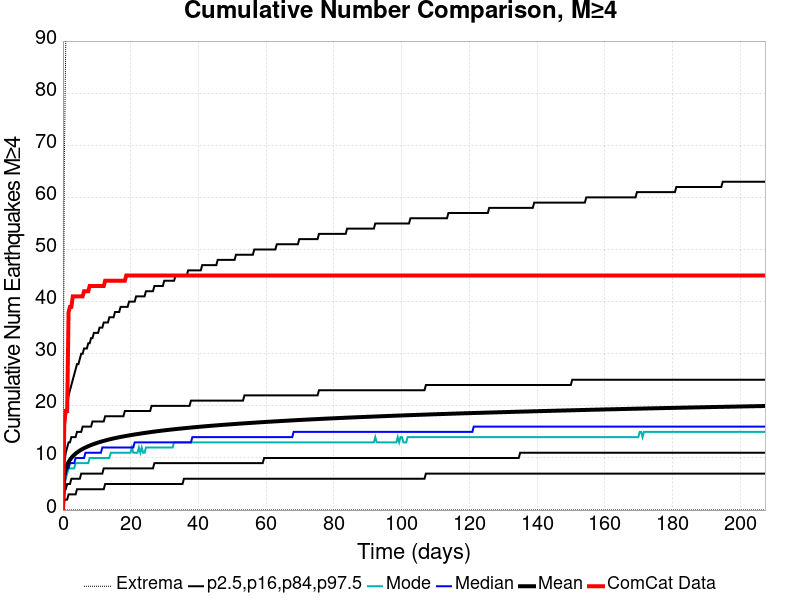

Data behind this chart, as committed beside it:
Time (days), ComCat Data, Simulation Mean, Simulation Median, Simulation Mode, Simulation Minimum, Simulation Maximum, 2.5 %-ile, 16 %-ile, 84 %-ile, 97.5 %-ile
0.0, 0.0, 0.0, 0.0, 0.0, 0.0, 0.0, 0.0, 0.0, 0.0, 0.0
0.4153, 17.0, 6.643, 6.0, 5.0, 0.0, 67.0, 2.0, 4.0, 9.0, 15.0
0.8307, 19.0, 7.904, 7.0, 6.0, 0.0, 90.0, 2.0, 4.0, 11.0, 18.0
1.246, 19.0, 8.666, 8.0, 7.0, 0.0, 101.0, 2.0, 5.0, 12.0, 20.0
1.661, 38.0, 9.221, 8.0, 8.0, 0.0, 109.0, 3.0, 5.0, 13.0, 22.0
2.077, 39.0, 9.657, 9.0, 8.0, 0.0, 119.0, 3.0, 5.0, 13.0, 23.0
2.492, 39.0, 10.02, 9.0, 8.0, 0.0, 120.0, 3.0, 6.0, 14.0, 24.0
2.907, 41.0, 10.32, 9.0, 8.0, 0.0, 127.0, 3.0, 6.0, 14.0, 25.0
3.323, 41.0, 10.59, 9.0, 8.0, 0.0, 130.0, 3.0, 6.0, 14.0, 26.0
3.738, 41.0, 10.83, 10.0, 9.0, 0.0, 135.0, 3.0, 6.0, 14.0, 27.0
4.153, 41.0, 11.04, 10.0, 9.0, 0.0, 138.0, 4.0, 6.0, 15.0, 28.0
4.569, 41.0, 11.23, 10.0, 9.0, 0.0, 139.0, 4.0, 6.0, 15.0, 28.0
4.984, 41.0, 11.41, 10.0, 9.0, 0.0, 145.0, 4.0, 6.0, 15.0, 29.0
5.399, 41.0, 11.58, 10.0, 9.0, 0.0, 150.0, 4.0, 7.0, 15.0, 30.0
5.815, 41.0, 11.73, 10.0, 9.0, 0.0, 153.0, 4.0, 7.0, 16.0, 30.0
6.23, 42.0, 11.87, 10.0, 9.0, 0.0, 157.0, 4.0, 7.0, 16.0, 31.0
6.645, 42.0, 12.01, 11.0, 9.0, 0.0, 162.0, 4.0, 7.0, 16.0, 31.0
7.061, 42.0, 12.13, 11.0, 9.0, 0.0, 166.0, 4.0, 7.0, 16.0, 31.0
7.476, 42.0, 12.25, 11.0, 9.0, 0.0, 166.0, 4.0, 7.0, 16.0, 32.0
7.891, 43.0, 12.37, 11.0, 10.0, 0.0, 169.0, 4.0, 7.0, 16.0, 32.0
8.307, 43.0, 12.48, 11.0, 10.0, 0.0, 172.0, 4.0, 7.0, 16.0, 33.0
8.722, 43.0, 12.58, 11.0, 10.0, 0.0, 173.0, 4.0, 7.0, 17.0, 33.0
9.137, 43.0, 12.68, 11.0, 10.0, 0.0, 174.0, 4.0, 7.0, 17.0, 34.0
9.553, 43.0, 12.78, 11.0, 10.0, 0.0, 177.0, 4.0, 7.0, 17.0, 34.0
9.968, 43.0, 12.87, 11.0, 10.0, 0.0, 178.0, 4.0, 7.0, 17.0, 34.0
10.38, 43.0, 12.96, 11.0, 10.0, 0.0, 180.0, 4.0, 7.0, 17.0, 34.0
10.8, 43.0, 13.04, 11.0, 10.0, 0.0, 181.0, 4.0, 7.0, 17.0, 35.0
11.21, 43.0, 13.12, 11.0, 10.0, 0.0, 183.0, 4.0, 7.0, 17.0, 35.0
11.63, 43.0, 13.2, 12.0, 10.0, 0.0, 185.0, 4.0, 7.0, 17.0, 35.0
12.04, 43.0, 13.27, 12.0, 10.0, 0.0, 188.0, 4.0, 8.0, 17.0, 36.0
12.46, 44.0, 13.35, 12.0, 10.0, 0.0, 192.0, 5.0, 8.0, 18.0, 36.0
12.88, 44.0, 13.42, 12.0, 10.0, 0.0, 192.0, 5.0, 8.0, 18.0, 36.0
13.29, 44.0, 13.49, 12.0, 10.0, 0.0, 195.0, 5.0, 8.0, 18.0, 36.0
13.71, 44.0, 13.56, 12.0, 10.0, 0.0, 196.0, 5.0, 8.0, 18.0, 37.0
14.12, 44.0, 13.62, 12.0, 11.0, 0.0, 198.0, 5.0, 8.0, 18.0, 37.0
14.54, 44.0, 13.68, 12.0, 11.0, 0.0, 202.0, 5.0, 8.0, 18.0, 37.0
14.95, 44.0, 13.75, 12.0, 11.0, 0.0, 203.0, 5.0, 8.0, 18.0, 37.0
15.37, 44.0, 13.81, 12.0, 11.0, 0.0, 205.0, 5.0, 8.0, 18.0, 38.0
15.78, 44.0, 13.86, 12.0, 11.0, 0.0, 207.0, 5.0, 8.0, 18.0, 38.0
16.2, 44.0, 13.92, 12.0, 11.0, 0.0, 208.0, 5.0, 8.0, 18.0, 38.0
16.61, 44.0, 13.98, 12.0, 11.0, 0.0, 209.0, 5.0, 8.0, 18.0, 38.0
17.03, 44.0, 14.03, 12.0, 11.0, 0.0, 210.0, 5.0, 8.0, 18.0, 39.0
17.44, 44.0, 14.08, 12.0, 11.0, 0.0, 211.0, 5.0, 8.0, 18.0, 39.0
17.86, 44.0, 14.13, 12.0, 11.0, 0.0, 212.0, 5.0, 8.0, 18.0, 39.0
18.27, 44.0, 14.18, 12.0, 11.0, 0.0, 213.0, 5.0, 8.0, 19.0, 39.0
18.69, 45.0, 14.23, 12.0, 11.0, 0.0, 216.0, 5.0, 8.0, 19.0, 39.0
19.11, 45.0, 14.28, 12.0, 11.0, 0.0, 216.0, 5.0, 8.0, 19.0, 39.0
19.52, 45.0, 14.33, 12.0, 11.0, 0.0, 218.0, 5.0, 8.0, 19.0, 40.0
19.94, 45.0, 14.37, 12.0, 11.0, 0.0, 219.0, 5.0, 8.0, 19.0, 40.0
20.35, 45.0, 14.42, 12.0, 12.0, 0.0, 220.0, 5.0, 8.0, 19.0, 40.0
20.77, 45.0, 14.46, 12.0, 11.0, 0.0, 221.0, 5.0, 8.0, 19.0, 40.0
21.18, 45.0, 14.51, 13.0, 11.0, 0.0, 223.0, 5.0, 8.0, 19.0, 40.0
21.6, 45.0, 14.55, 13.0, 11.0, 0.0, 223.0, 5.0, 8.0, 19.0, 41.0
22.01, 45.0, 14.59, 13.0, 11.0, 0.0, 224.0, 5.0, 8.0, 19.0, 41.0
22.43, 45.0, 14.63, 13.0, 12.0, 0.0, 224.0, 5.0, 8.0, 19.0, 41.0
22.84, 45.0, 14.67, 13.0, 11.0, 0.0, 224.0, 5.0, 8.0, 19.0, 41.0
23.26, 45.0, 14.72, 13.0, 12.0, 0.0, 225.0, 5.0, 8.0, 19.0, 41.0
23.67, 45.0, 14.76, 13.0, 11.0, 0.0, 226.0, 5.0, 8.0, 19.0, 41.0
24.09, 45.0, 14.8, 13.0, 11.0, 0.0, 228.0, 5.0, 8.0, 19.0, 41.0
24.5, 45.0, 14.83, 13.0, 12.0, 0.0, 228.0, 5.0, 8.0, 19.0, 42.0
... 440 more rows
